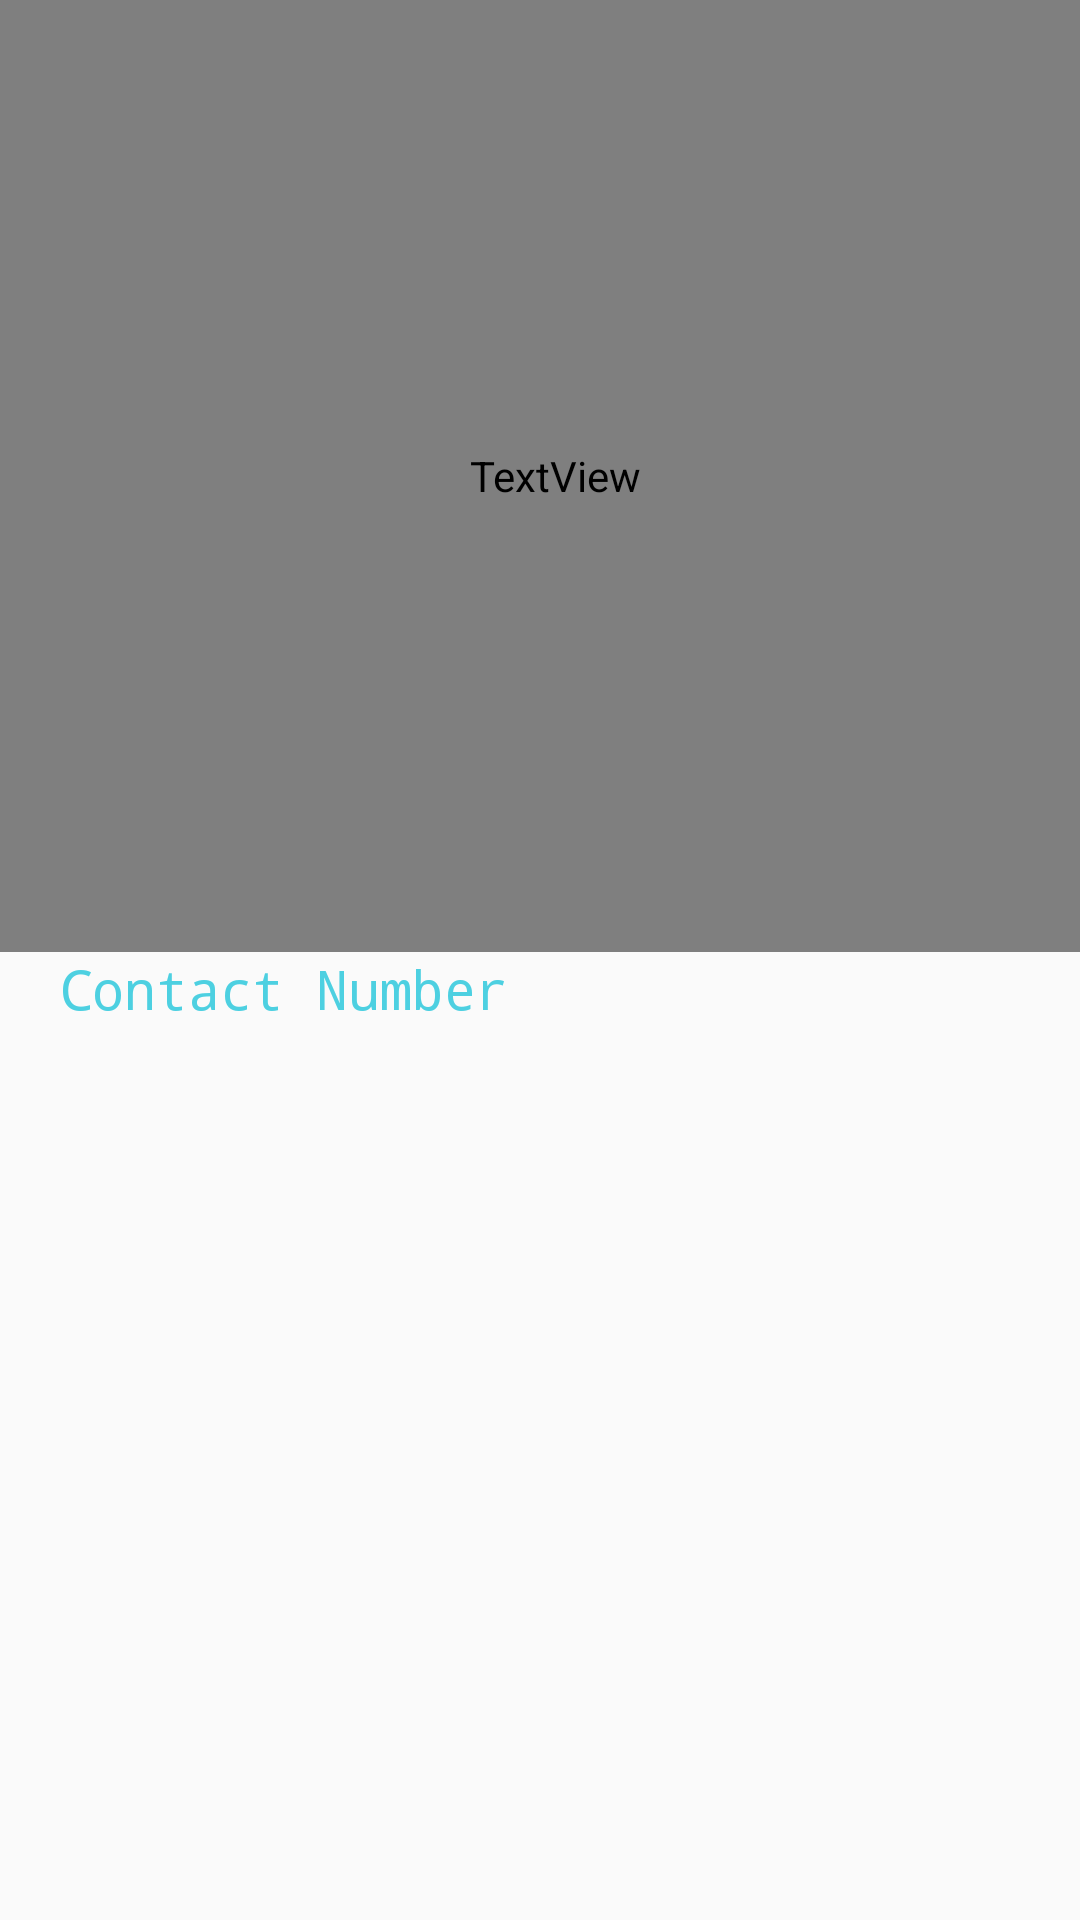

Reconstruct the res/layout file that produces this screen, plus the resources it refers to.
<!-- AndroidManifest.xml: application theme AppTheme -->
<!-- res/layout/chat_list_item_layout.xml -->
<?xml version="1.0" encoding="utf-8"?>

<LinearLayout xmlns:android="http://schemas.android.com/apk/res/android"
    android:layout_width="match_parent"
    android:layout_height="wrap_content"
    android:orientation="vertical">

    <TextView
        android:id="@+id/name_view"
        android:layout_width="match_parent"
        android:layout_height="wrap_content"
        android:layout_weight="1"
        android:fontFamily="@font/abeezee"
        android:paddingLeft="10dp"
        android:text="Contact Name"
        android:textColor="@color/colorPrimaryDark"
        android:textSize="24sp"
        android:textStyle="bold" />

    <TextView
        android:id="@+id/number_view"
        android:layout_width="match_parent"
        android:layout_height="wrap_content"
        android:layout_weight="1"
        android:fontFamily="monospace"
        android:paddingLeft="20dp"
        android:text="Contact Number"
        android:textColor="@color/colorPrimary"
        android:textSize="18sp" />

</LinearLayout>
<!-- resources referenced by this layout -->
<resources>
  <color name="colorPrimary">#4dd0e1</color>
  <color name="colorPrimaryDark">#4db6ac</color>
  <style name="AppTheme" parent="Theme.AppCompat.Light">
          
          <item name="colorPrimary">@color/colorPrimary</item>
          <item name="colorPrimaryDark">@color/colorPrimaryDark</item>
          <item name="colorAccent">@color/colorAccent</item>
          <item name="android:textColorPrimary">@color/textColorPrimary</item>
          <item name="android:textColorPrimaryInverse">@color/textColorPrimaryInverse</item>
      </style>
  <color name="colorAccent">#fbc02d</color>
  <color name="textColorPrimary">#424242</color>
  <color name="textColorPrimaryInverse">#646262</color>
</resources>
